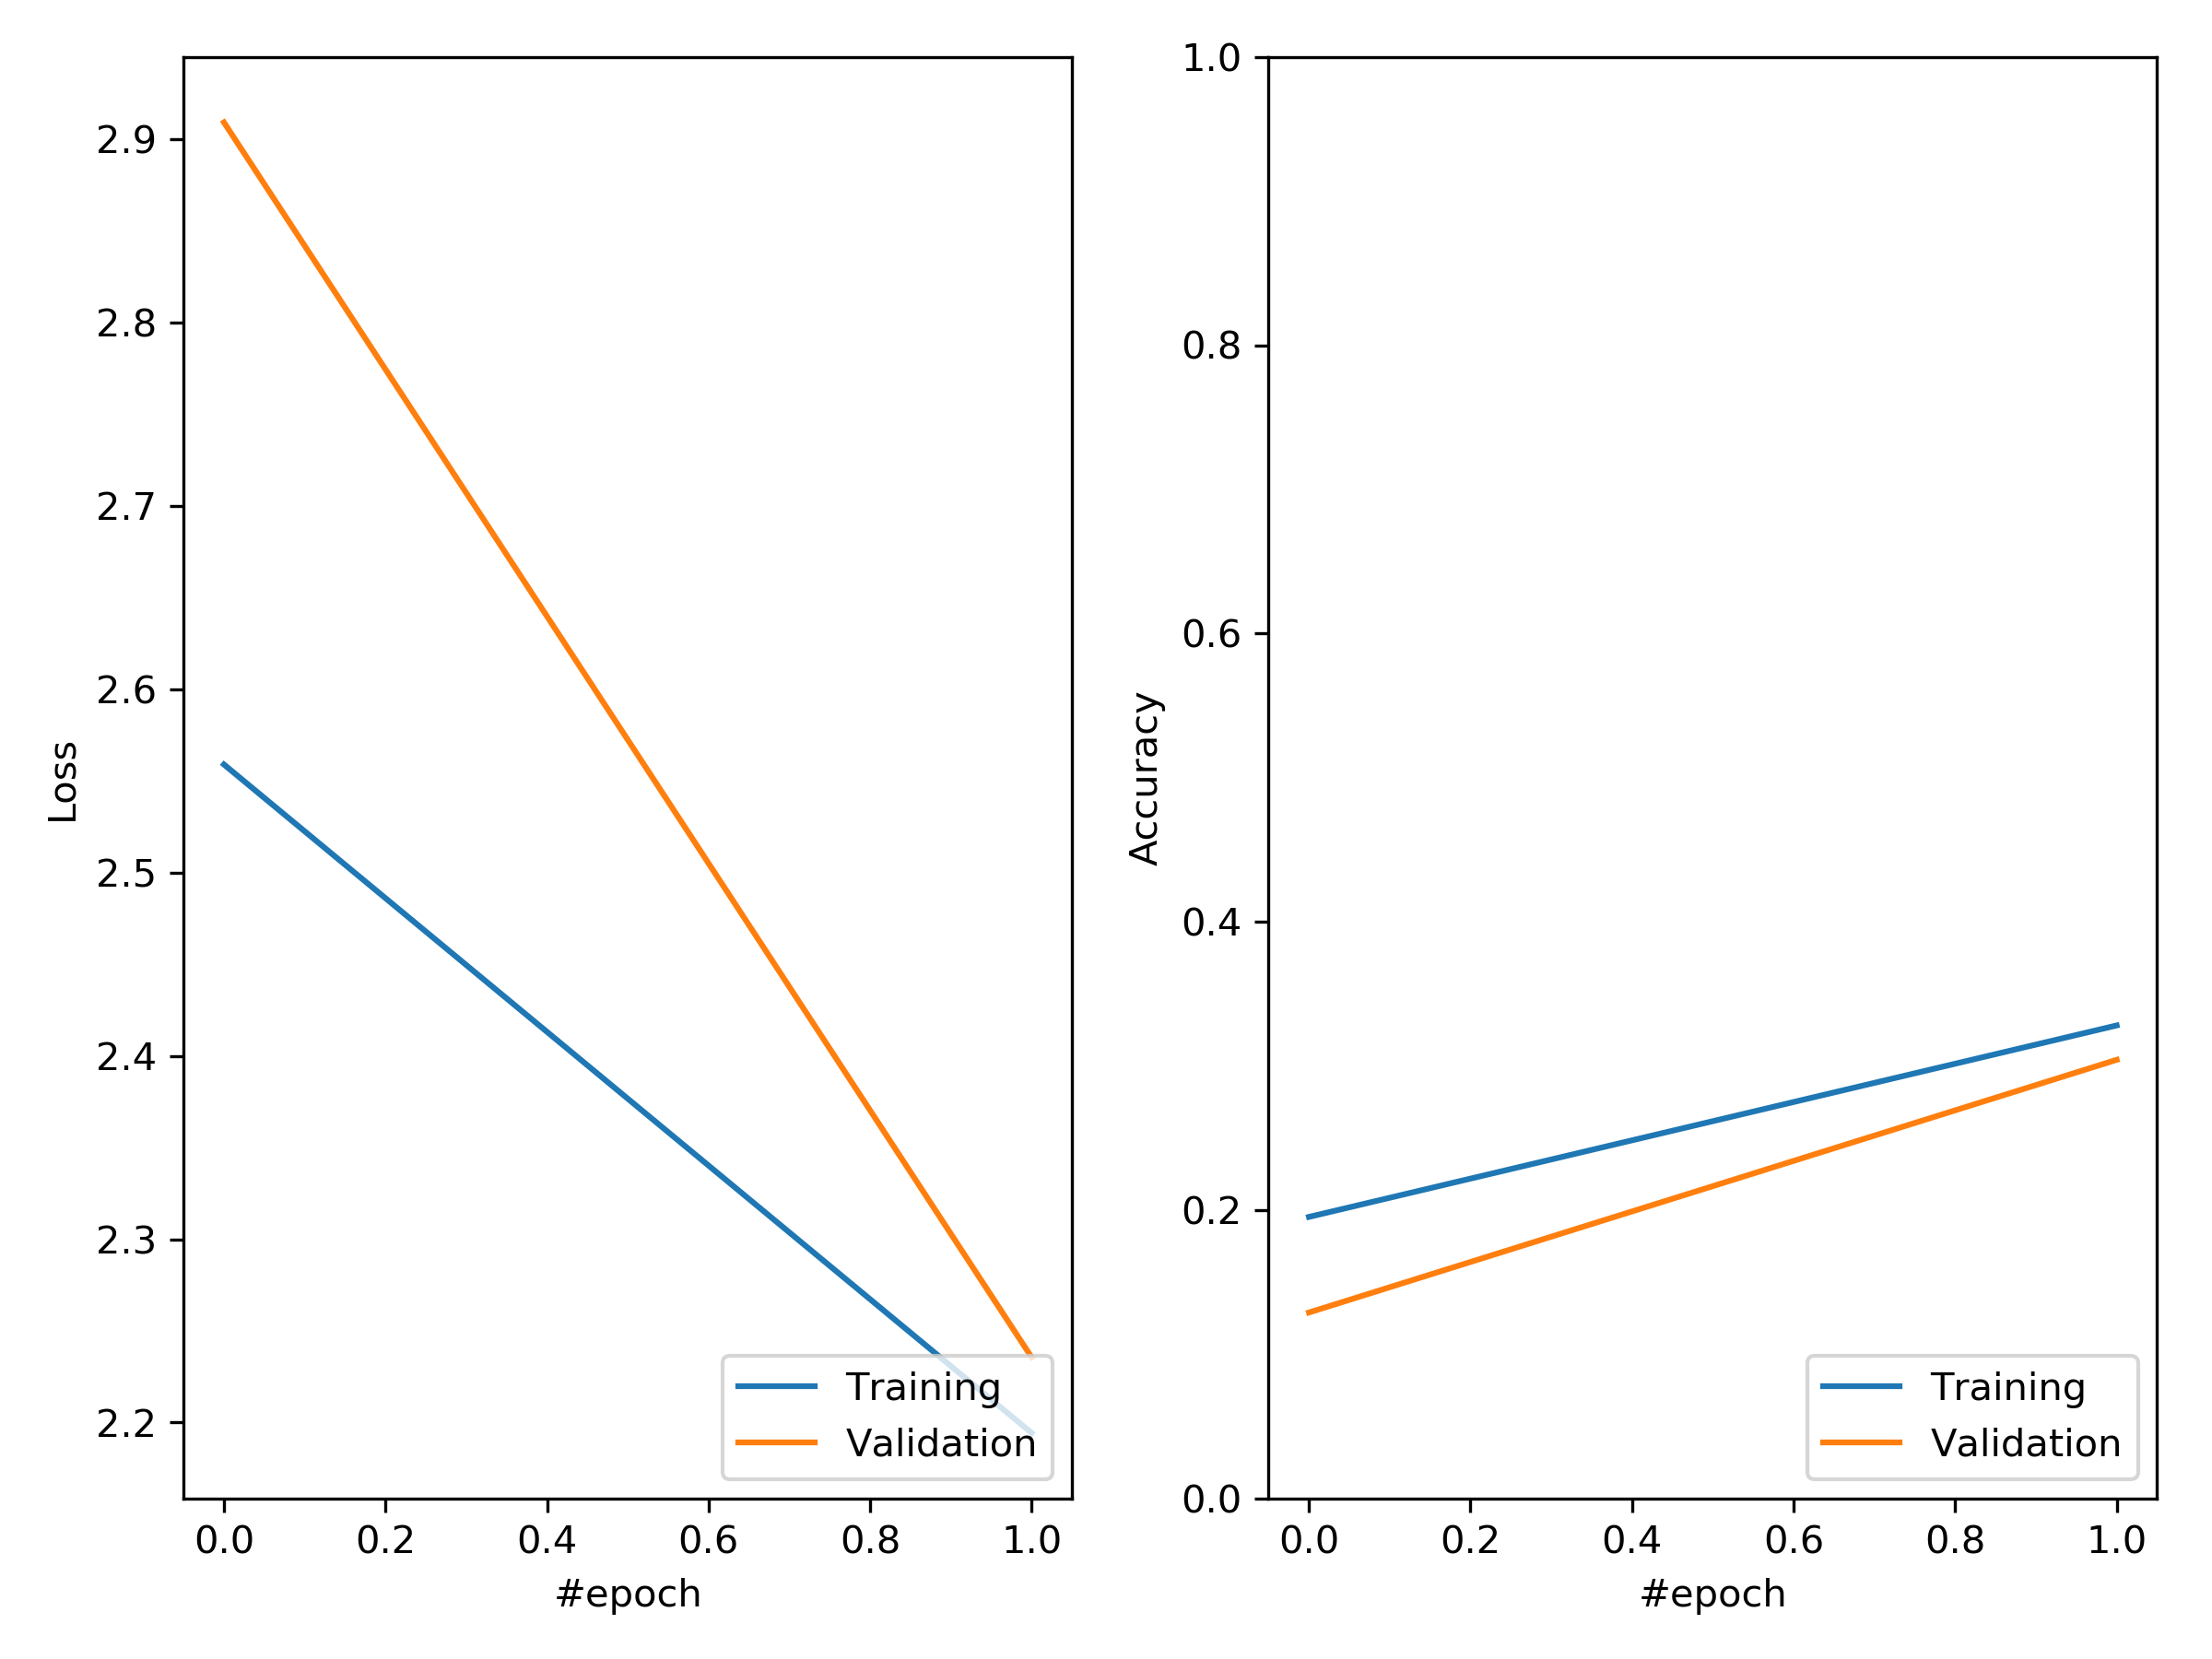

Data behind this chart, as committed beside it:
acc, loss, val_acc, val_loss
0.1953, 2.559, 0.129, 2.909
0.3281, 2.194, 0.3043, 2.236
